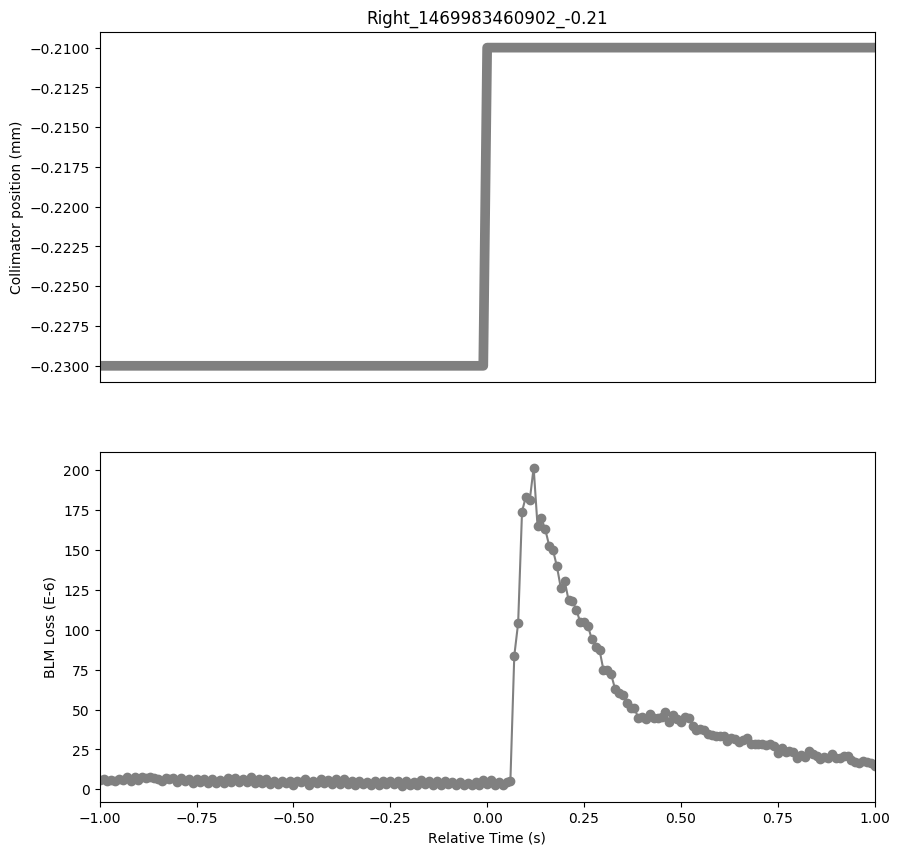

The table this chart was drawn from, first rows:
Timestamp, position, BLMTI.06R7.B2I10_TCP.D6R7.B2
1469983459910, -0.23, 5.792000000000001e-06
1469983459920, -0.23, 6.516e-06
1469983459930, -0.23, 5.0680000000000004e-06
1469983459940, -0.23, 5.792000000000001e-06
1469983459950, -0.23, 5.43e-06
1469983459960, -0.23, 6.154e-06
1469983459970, -0.23, 5.792000000000001e-06
1469983459980, -0.23, 7.602e-06
1469983459990, -0.23, 5.43e-06
1469983460000, -0.23, 7.602e-06
1469983460010, -0.23, 5.792000000000001e-06
1469983460020, -0.23, 7.964e-06
1469983460030, -0.23, 6.877999999999999e-06
1469983460040, -0.23, 7.602e-06
1469983460050, -0.23, 6.877999999999999e-06
1469983460060, -0.23, 6.154e-06
1469983460070, -0.23, 5.43e-06
1469983460080, -0.23, 7.24e-06
1469983460090, -0.23, 6.154e-06
1469983460100, -0.23, 7.24e-06
1469983460110, -0.23, 4.343999999999999e-06
1469983460120, -0.23, 6.877999999999999e-06
1469983460130, -0.23, 5.0680000000000004e-06
1469983460140, -0.23, 6.516e-06
1469983460150, -0.23, 3.982e-06
1469983460160, -0.23, 6.516e-06
1469983460170, -0.23, 4.343999999999999e-06
1469983460180, -0.23, 6.154e-06
1469983460190, -0.23, 3.982e-06
1469983460200, -0.23, 6.154e-06
1469983460210, -0.23, 3.982e-06
1469983460220, -0.23, 5.792000000000001e-06
1469983460230, -0.23, 3.982e-06
1469983460240, -0.23, 6.877999999999999e-06
1469983460250, -0.23, 4.706e-06
1469983460260, -0.23, 6.877999999999999e-06
1469983460270, -0.23, 4.706e-06
1469983460280, -0.23, 6.516e-06
1469983460290, -0.23, 4.343999999999999e-06
1469983460300, -0.23, 7.602e-06
1469983460310, -0.23, 3.982e-06
1469983460320, -0.23, 6.154e-06
1469983460330, -0.23, 3.982e-06
1469983460340, -0.23, 6.154e-06
1469983460350, -0.23, 3.62e-06
1469983460360, -0.23, 5.0680000000000004e-06
1469983460370, -0.23, 3.258e-06
1469983460380, -0.23, 5.0680000000000004e-06
1469983460390, -0.23, 3.982e-06
1469983460400, -0.23, 5.43e-06
1469983460410, -0.23, 2.5340000000000002e-06
1469983460420, -0.23, 5.43e-06
1469983460430, -0.23, 4.343999999999999e-06
1469983460440, -0.23, 6.154e-06
1469983460450, -0.23, 2.5340000000000002e-06
1469983460460, -0.23, 5.43e-06
1469983460470, -0.23, 3.982e-06
1469983460480, -0.23, 6.516e-06
1469983460490, -0.23, 3.982e-06
1469983460500, -0.23, 5.792000000000001e-06
... 141 more rows
